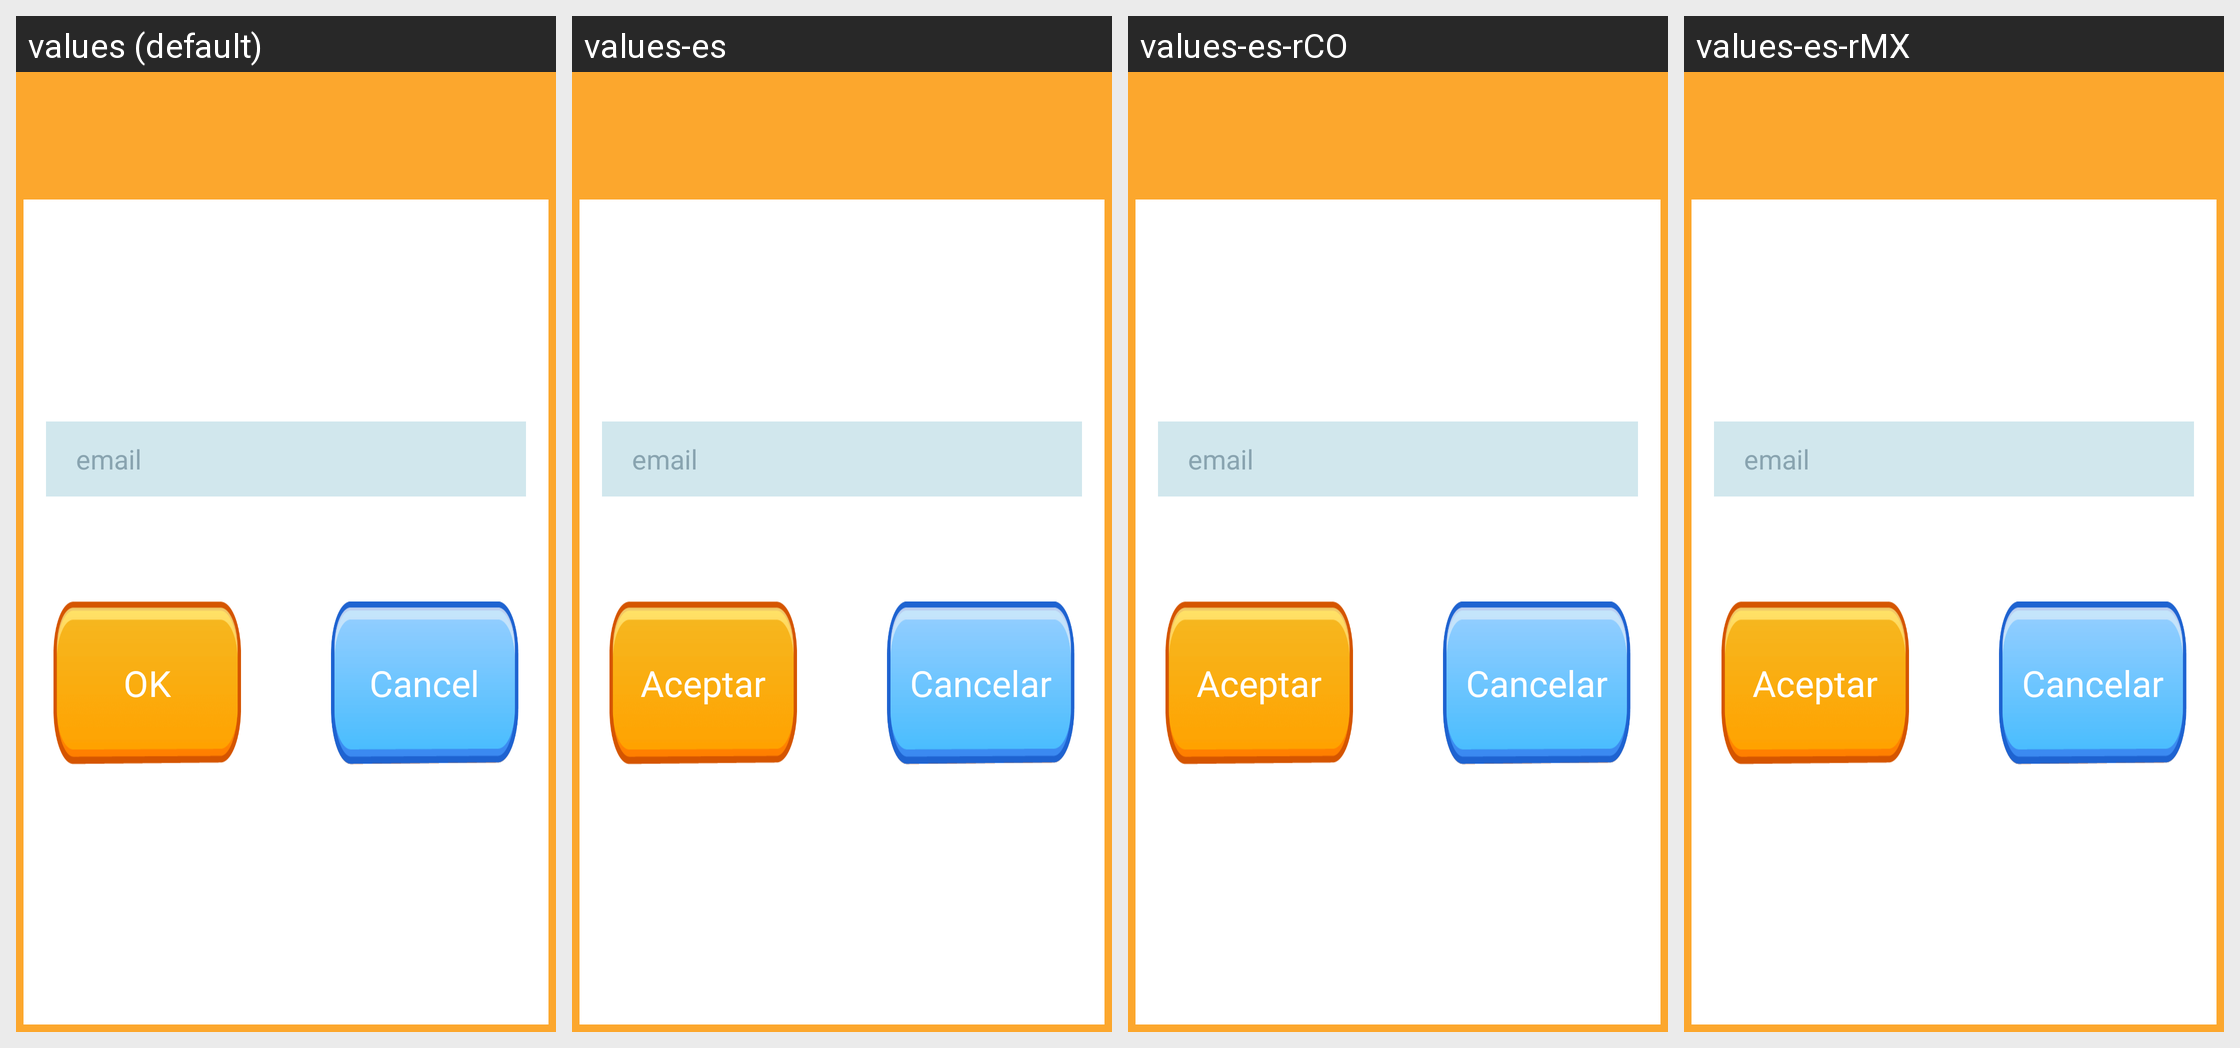

Translations of the strings shown on this Android screen, per locale in the grid:
Android screen res/layout/remember_password_modal.xml rendered under 4 locales, left to right: values (default), values-es, values-es-rCO, values-es-rMX. Device: Nexus 5 (rendered at 1080×1920; each locale shown at half size, 540×960, under a caption strip naming it); theme android:Theme.NoTitleBar.Fullscreen.
Other locales in the repository, not shown: values-es-rAR, values-es-rBO, values-es-rEC, values-es-rPE, values-es-rPY, values-es-rUY.
Strings drawn on this screen, with the default value and each locale's value (text and hints the layout hard-codes, and strings that could not be matched under every locale, appear in the picture but are not listed):

email
  values: email
  values-es: email
  values-es-rCO: email
  values-es-rMX: email

OK
  values: OK
  values-es: Aceptar
  values-es-rCO: Aceptar
  values-es-rMX: Aceptar

Cancel
  values: Cancel
  values-es: Cancelar
  values-es-rCO: Cancelar
  values-es-rMX: Cancelar
